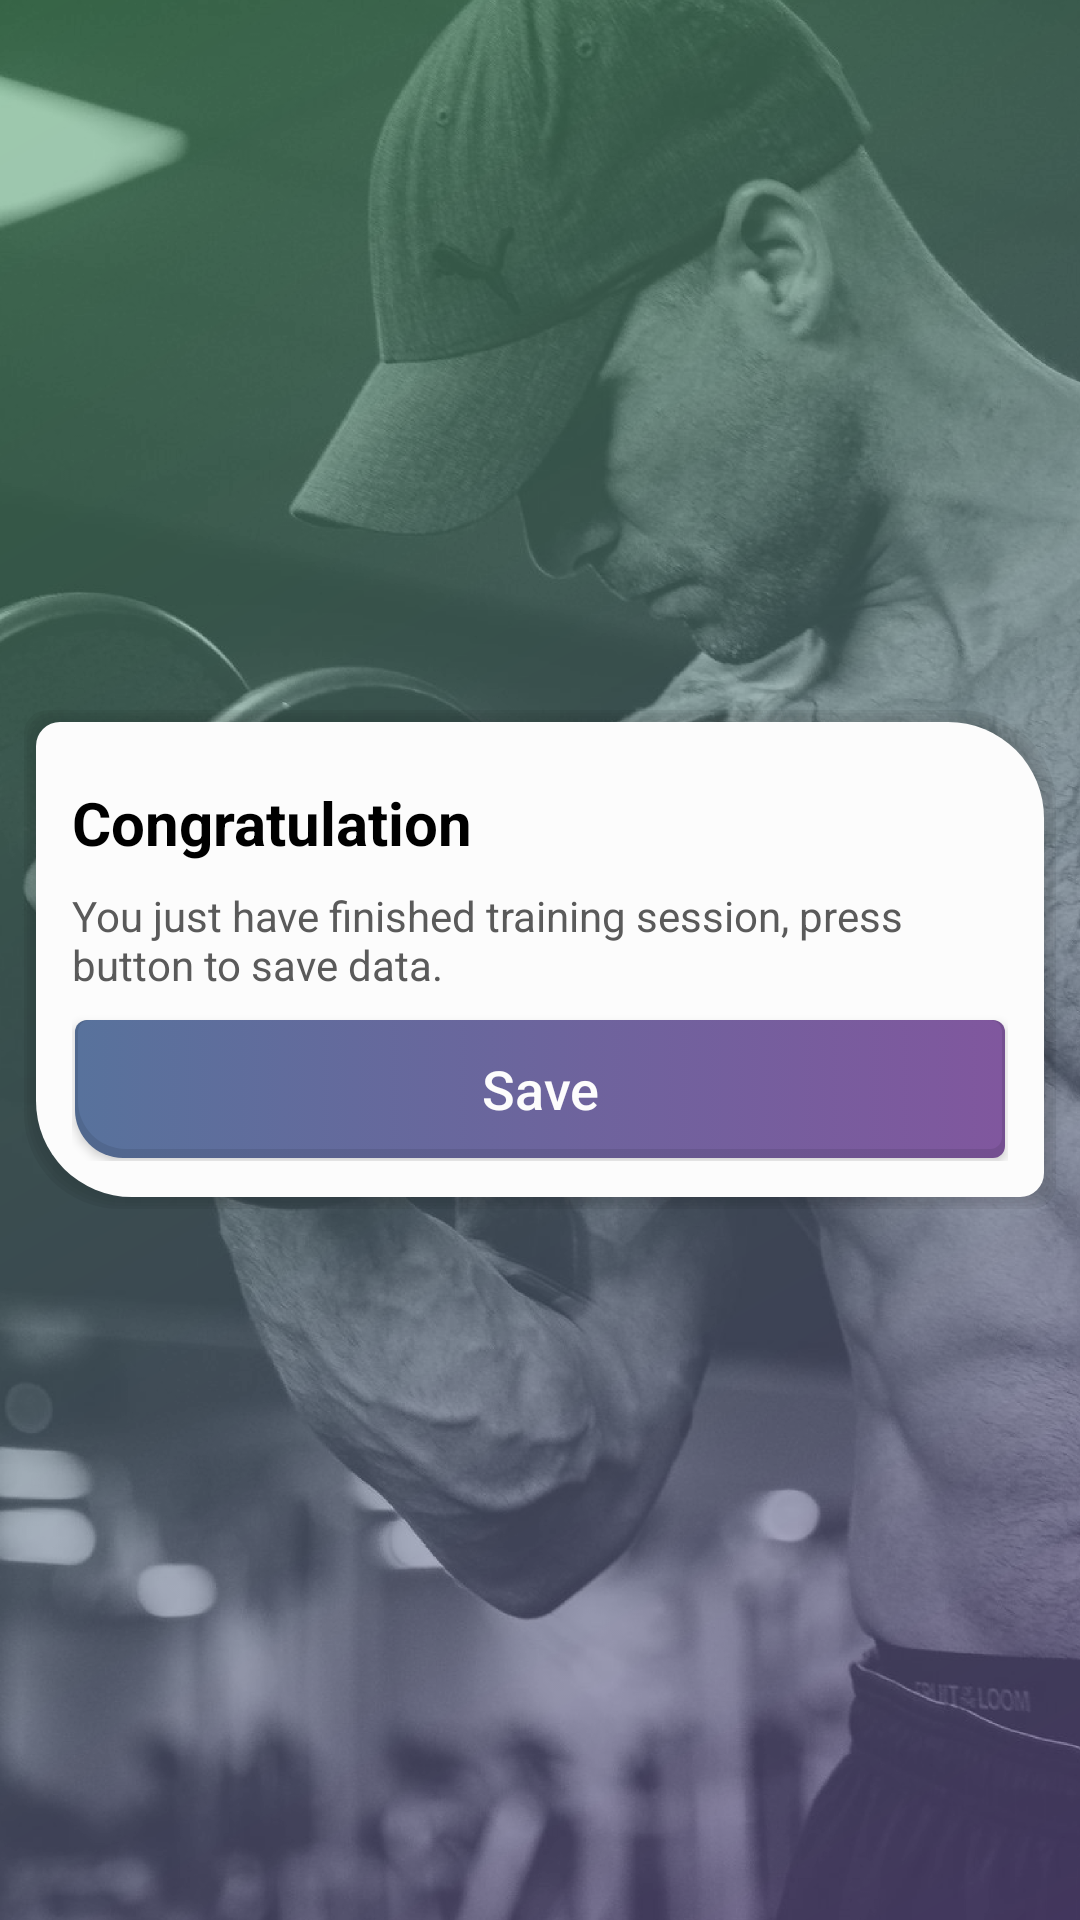

Produce the Android XML layout that renders to this screen, including the resource entries it uses.
<!-- AndroidManifest.xml: application theme AppTheme -->
<!-- res/layout/fragment_training_finish.xml -->
<?xml version="1.0" encoding="utf-8"?>

<FrameLayout
    android:id="@+id/masterLayout"
    xmlns:android="http://schemas.android.com/apk/res/android"
    xmlns:tools="http://schemas.android.com/tools"
    android:layout_width="match_parent"
    android:layout_height="match_parent"
    tools:context=".fragments.training.TrainingStartFragment">

    <RelativeLayout
        android:layout_width="match_parent"
        android:layout_height="match_parent">

        <ImageView
            android:layout_width="match_parent"
            android:layout_height="match_parent"
            android:scaleType="fitXY"
            android:src="@drawable/img_registration"/>

        <View
            android:layout_width="match_parent"
            android:layout_height="match_parent"
            android:background="@drawable/gradient_registration"/>

        <LinearLayout
            android:layout_width="match_parent"
            android:layout_height="wrap_content"
            style="@style/LoginLinearLayoutStyle">

            <TextView
                android:layout_marginTop="@dimen/margin_medium"
                android:id="@+id/workoutNameTextView"
                android:layout_width="match_parent"
                android:layout_height="wrap_content"
                android:text="@string/congratulation"
                style="@style/CardTitleStyle"/>

            <TextView
                android:layout_marginTop="@dimen/margin"
                android:id="@+id/setDetailsTextView"
                android:layout_width="match_parent"
                android:layout_height="wrap_content"
                android:text="@string/you_just_have_finished_training_session_press_button_to_save_data"
                style="@style/CardTextStyle"/>

            <Button
                android:id="@+id/saveButton"
                android:layout_width="match_parent"
                android:layout_height="wrap_content"
                android:layout_marginTop="@dimen/margin"
                style="@style/CardButtonStyle"
                android:text="@string/save"/>

        </LinearLayout>

    </RelativeLayout>

</FrameLayout>
<!-- resources referenced by this layout -->
<resources>
  <dimen name="margin">8dp</dimen>
  <dimen name="margin_medium">16dp</dimen>
  <!-- drawable gradient_registration (drawable) -->
  <?xml version="1.0" encoding="utf-8"?>
  
  <layer-list xmlns:android="http://schemas.android.com/apk/res/android">
  
      <item>
          <shape>
              <gradient
                  android:startColor="@color/colorPurpleGradient"
                  android:endColor="@color/colorGreenGradient"
                  android:angle="135"/>
          </shape>
      </item>
  
  </layer-list>
  <string name="congratulation">Congratulation</string>
  <string name="save">Save</string>
  <string name="you_just_have_finished_training_session_press_button_to_save_data">You just have finished training session, press button to save data.</string>
  <style name="CardButtonStyle">
          <item name="android:background">@drawable/button_card</item>
          <item name="android:textColor">@color/colorWhite</item>
          <item name="android:textSize">@dimen/text_size_base</item>
          <item name="android:textAllCaps">false</item>
      </style>
  <style name="CardTextStyle">
          <item name="android:textColor">@color/colorCardText</item>
          <item name="android:textSize">@dimen/card_text_size</item>
      </style>
  
      /// Ordinary styles
  <style name="CardTitleStyle">
          <item name="android:textColor">@color/colorCardTitle</item>
          <item name="android:textSize">@dimen/card_title_size</item>
          <item name="android:textStyle">bold</item>
      </style>
  <style name="LoginLinearLayoutStyle">
          <item name="android:layout_centerInParent">true</item>
          <item name="android:orientation">vertical</item>
          <item name="android:background">@drawable/background_white</item>
          <item name="android:paddingTop">@dimen/padding</item>
          <item name="android:paddingStart">@dimen/padding_medium</item>
          <item name="android:paddingEnd">@dimen/padding_medium</item>
          <item name="android:paddingBottom">@dimen/padding_medium</item>
          <item name="android:layout_marginStart">@dimen/margin</item>
          <item name="android:layout_marginEnd">@dimen/margin</item>
          <item name="android:layout_marginBottom">@dimen/margin_navigation_bar</item>
      </style>
  <style name="AppTheme" parent="Theme.AppCompat.Light.NoActionBar">
          
          <item name="colorPrimary">@color/colorPrimary</item>
          <item name="colorPrimaryDark">@color/colorPrimaryDark</item>
          <item name="colorAccent">@color/colorAccent</item>
          <item name="android:windowActionBarOverlay">true</item>
      </style>
  <color name="colorPurpleGradient">#7F644C9A</color>
  <color name="colorGreenGradient">#7F46A366</color>
  <!-- drawable button_card (drawable) -->
  <?xml version="1.0" encoding="utf-8"?>
  
  <selector xmlns:android="http://schemas.android.com/apk/res/android">
      <item android:state_pressed="true" android:drawable="@drawable/button_card_pressed" />
      <item android:state_focused="true" android:drawable="@drawable/button_card_pressed" />
      <item android:drawable="@drawable/button_card_normal" />
  </selector>
  <color name="colorWhite">#FCFCFC</color>
  <dimen name="text_size_base">18sp</dimen>
  <color name="colorCardText">#5A5A5A</color>
  
      /// ordinary colors
  <dimen name="card_text_size">14sp</dimen>
  
      /// ordinary dimensions
  <color name="colorCardTitle">#000000</color>
  <dimen name="card_title_size">20sp</dimen>
  <dimen name="padding">8dp</dimen>
  <dimen name="padding_medium">16dp</dimen>
  <dimen name="margin_navigation_bar">48dp</dimen>
  <color name="colorPrimary">#ffffff</color>
  <color name="colorPrimaryDark">#ffffff</color>
  <color name="colorAccent">#24CBAF</color>
  <color name="colorBlueDark">#50688E</color>
  <color name="colorPurpleDark">#744F90</color>
  <dimen name="corner_radius_small">4dp</dimen>
  <dimen name="corner_radius_medium">16dp</dimen>
  <color name="colorBlue">#58729C</color>
  <color name="colorPurple">#80579E</color>
</resources>
